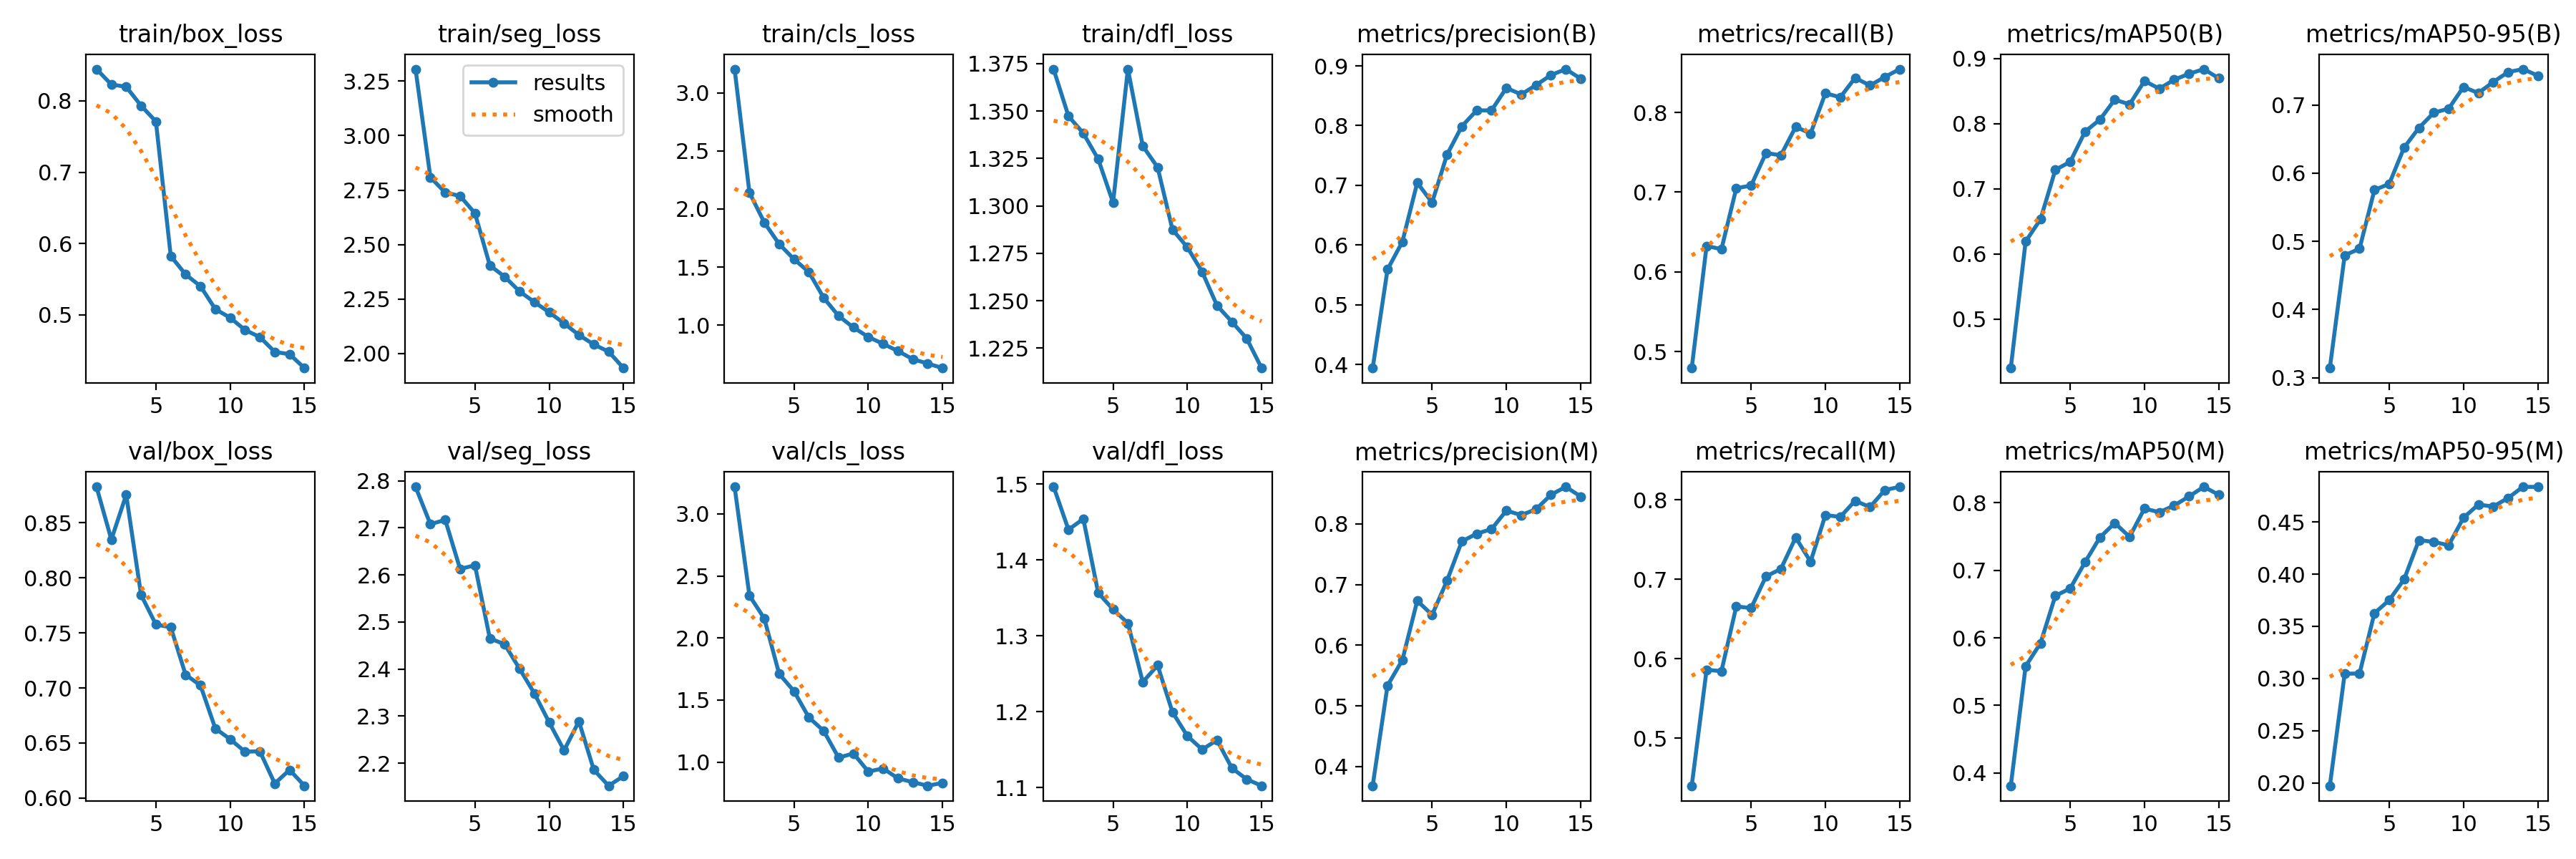

Values plotted in this chart, from the file beside it:
epoch, time, train/box_loss, train/seg_loss, train/cls_loss, train/dfl_loss, metrics/precision(B), metrics/recall(B), metrics/mAP50(B), metrics/mAP50-95(B), metrics/precision(M), metrics/recall(M), metrics/mAP50(M), metrics/mAP50-95(M), val/box_loss, val/seg_loss, val/cls_loss, val/dfl_loss, lr/pg0, lr/pg1, lr/pg2
1, 2133, 0.8445, 3.305, 3.204, 1.372, 0.394, 0.4796, 0.4251, 0.3142, 0.3681, 0.44, 0.381, 0.1973, 0.8827, 2.787, 3.218, 1.496, 0.000175, 0.000175, 0.000175
2, 4452, 0.823, 2.809, 2.142, 1.347, 0.5592, 0.6327, 0.6193, 0.4796, 0.5335, 0.586, 0.5579, 0.3046, 0.8347, 2.708, 2.342, 1.44, 0.0003272, 0.0003272, 0.0003272
3, 6691, 0.8197, 2.739, 1.884, 1.338, 0.6055, 0.6286, 0.6532, 0.4891, 0.5756, 0.5843, 0.592, 0.3048, 0.8754, 2.717, 2.157, 1.454, 0.0004562, 0.0004562, 0.0004562
4, 8907, 0.7933, 2.723, 1.699, 1.325, 0.7044, 0.7049, 0.7292, 0.5752, 0.6733, 0.6657, 0.6622, 0.3625, 0.7846, 2.613, 1.711, 1.357, 0.0004219, 0.0004219, 0.0004219
5, 11123, 0.7711, 2.644, 1.568, 1.302, 0.6711, 0.7084, 0.7414, 0.5844, 0.65, 0.6638, 0.6731, 0.3751, 0.7576, 2.62, 1.571, 1.335, 0.0003871, 0.0003871, 0.0003871
6, 13089, 0.5825, 2.405, 1.458, 1.372, 0.7511, 0.7492, 0.7878, 0.6375, 0.7062, 0.7037, 0.712, 0.395, 0.7551, 2.465, 1.36, 1.317, 0.0003524, 0.0003524, 0.0003524
7, 15066, 0.5567, 2.352, 1.235, 1.332, 0.7987, 0.7461, 0.8062, 0.6664, 0.7713, 0.7129, 0.7486, 0.4326, 0.712, 2.453, 1.251, 1.239, 0.0003177, 0.0003177, 0.0003177
8, 17009, 0.5403, 2.285, 1.08, 1.32, 0.8255, 0.782, 0.8368, 0.6887, 0.784, 0.7526, 0.77, 0.4309, 0.7023, 2.401, 1.035, 1.261, 0.000283, 0.000283, 0.000283
9, 18941, 0.5081, 2.236, 0.9804, 1.287, 0.8254, 0.7735, 0.8296, 0.6946, 0.7915, 0.7221, 0.7494, 0.4276, 0.6632, 2.348, 1.069, 1.2, 0.0002483, 0.0002483, 0.0002483
10, 20908, 0.4961, 2.189, 0.899, 1.278, 0.8631, 0.824, 0.8655, 0.7264, 0.8221, 0.7808, 0.7914, 0.454, 0.6534, 2.287, 0.9237, 1.168, 0.0002136, 0.0002136, 0.0002136
11, 22769, 0.4789, 2.138, 0.8394, 1.265, 0.8522, 0.8189, 0.8537, 0.7175, 0.8146, 0.7786, 0.7859, 0.4666, 0.6421, 2.227, 0.9481, 1.15, 0.0001788, 0.0001788, 0.0001788
12, 24403, 0.4689, 2.085, 0.7776, 1.247, 0.8678, 0.8433, 0.8674, 0.7337, 0.8243, 0.7988, 0.7957, 0.4647, 0.6424, 2.289, 0.8686, 1.163, 0.0001441, 0.0001441, 0.0001441
13, 25913, 0.4482, 2.042, 0.7077, 1.239, 0.8845, 0.8338, 0.8765, 0.7482, 0.8482, 0.7909, 0.8093, 0.4728, 0.6132, 2.186, 0.8377, 1.126, 0.0001094, 0.0001094, 0.0001094
14, 27287, 0.4449, 2.009, 0.6704, 1.23, 0.8946, 0.8444, 0.8837, 0.7526, 0.8613, 0.8123, 0.8235, 0.4836, 0.6255, 2.152, 0.8089, 1.111, 7.4692e-05, 7.4692e-05, 7.4692e-05
15, 28894, 0.4255, 1.933, 0.6312, 1.214, 0.8786, 0.8542, 0.8696, 0.7431, 0.8453, 0.8165, 0.8117, 0.4835, 0.6111, 2.173, 0.8323, 1.103, 3.9976e-05, 3.9976e-05, 3.9976e-05
